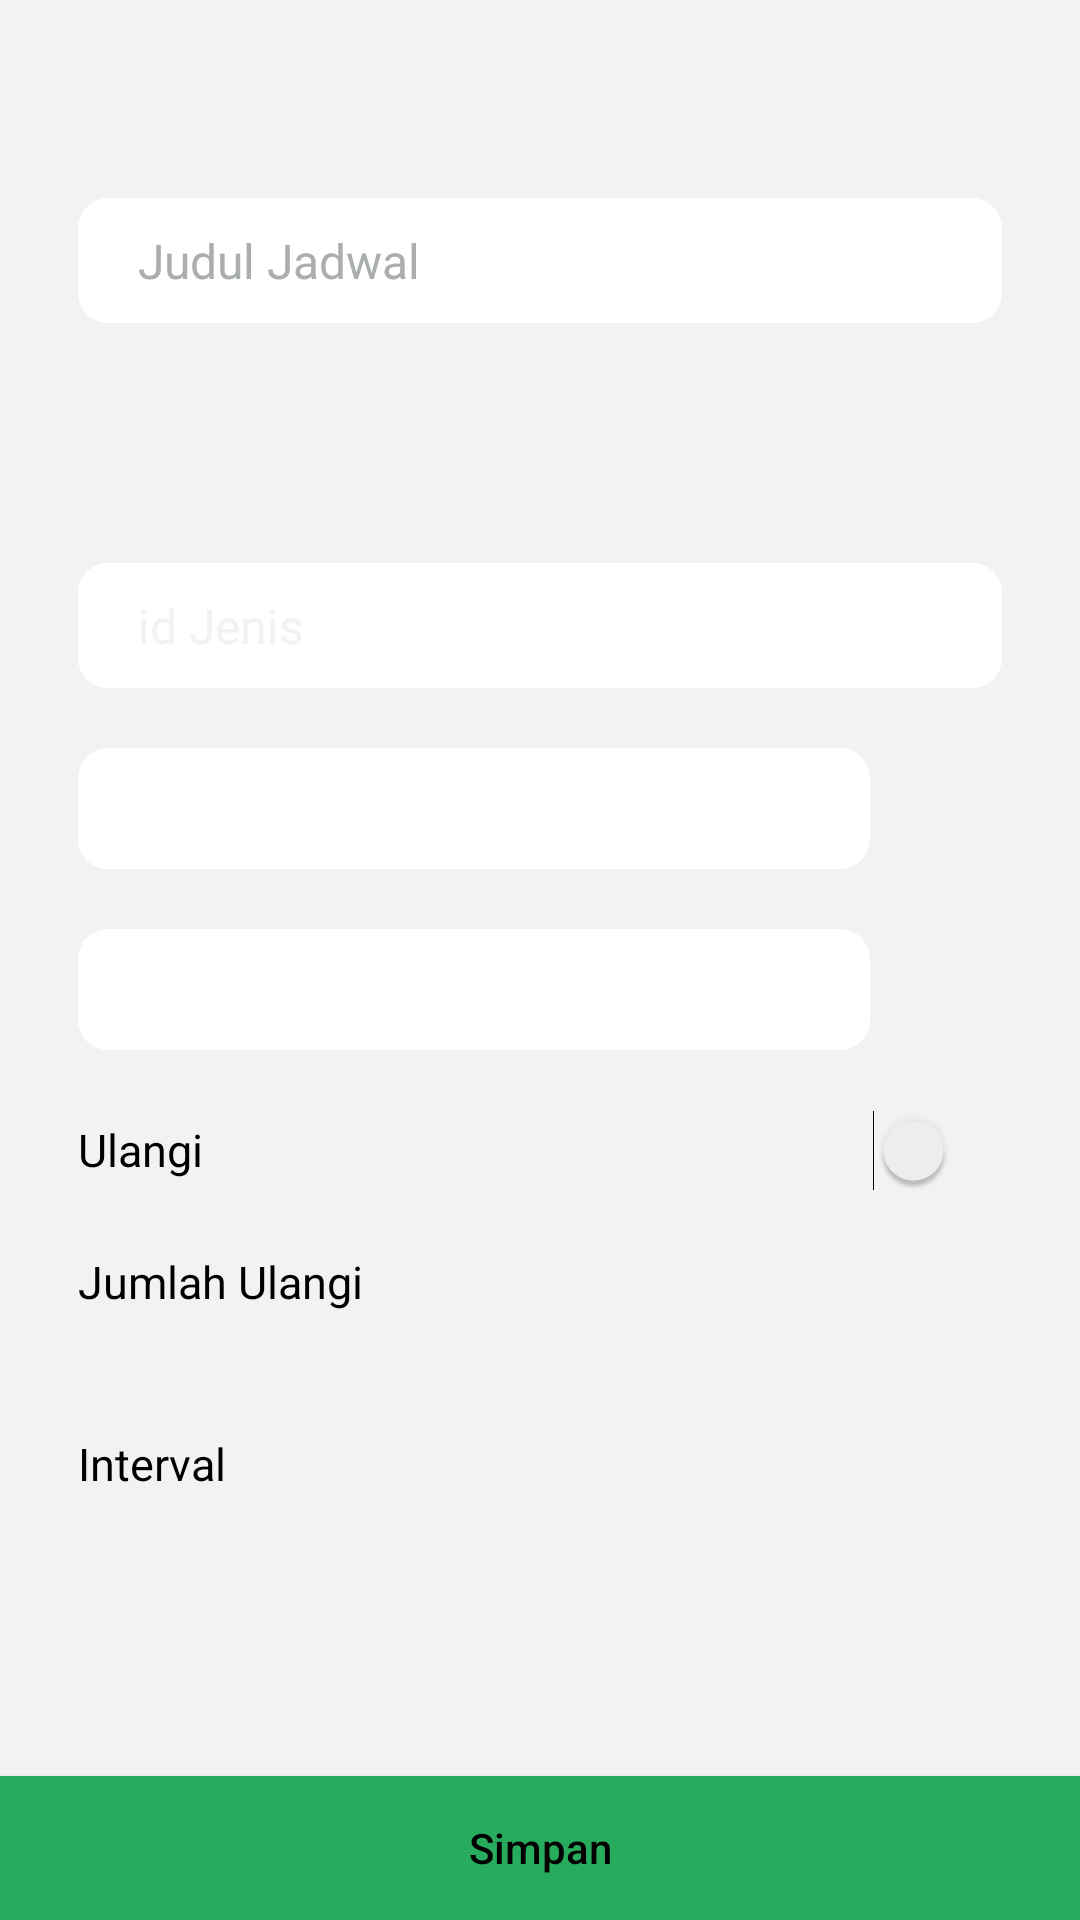

Write the Android layout XML for this screen, with the resource values it uses.
<!-- AndroidManifest.xml: application theme AppTheme -->
<!-- res/layout/activity_tambah_jadwal.xml -->
<RelativeLayout
    xmlns:android="http://schemas.android.com/apk/res/android"
    xmlns:app="http://schemas.android.com/apk/res-auto"
    xmlns:tools="http://schemas.android.com/tools"
    android:layout_width="match_parent"
    android:layout_height="match_parent"
    android:background="@color/background"
    tools:context=".tambah.TambahJadwal">
    <android.support.v7.widget.Toolbar
        android:id="@+id/toolbar"
        android:layout_width="match_parent"
        android:layout_height="?actionBarSize"
        android:background="@color/background"
        app:contentInsetLeft="0dp"
        app:contentInsetStart="16dp"
        app:titleTextColor="@color/alltext"
        app:popupTheme="@style/ThemeOverlay.AppCompat.Light">
        <TextView
            android:layout_width="wrap_content"
            android:layout_height="wrap_content"
            android:textColor="@color/alltext"
            android:textSize="@dimen/titlesize"
            android:layout_gravity="center"
            android:id="@+id/toolbar_title" />
    </android.support.v7.widget.Toolbar>
    <ScrollView
        android:layout_below="@id/toolbar"
        android:layout_width="match_parent"
        android:layout_marginRight="16dp"
        android:layout_marginLeft="16dp"
        android:layout_height="wrap_content">
        <RelativeLayout
            android:layout_width="match_parent"
            android:layout_height="wrap_content">
            <EditText
                android:id="@+id/reminder_title"
                android:layout_width="match_parent"
                android:layout_height="wrap_content"
                android:hint="Judul Jadwal"
                android:textColorHint="@color/hinttext"
                android:layout_margin="10dp"
                android:textSize="16sp"
                android:background="@drawable/rounded_view"
                android:textColor="@color/alltext"/>
            <Spinner
                android:layout_below="@id/reminder_title"
                android:id="@+id/kandang"
                style="@style/Widget.AppCompat.Spinner"
                android:layout_width="match_parent"
                android:layout_height="wrap_content"
                android:hint="id Jenis"
                android:layout_margin="10dp"
                android:textSize="16sp"
                android:prompt="@string/app_name"
                android:background="@drawable/rounded_dropdown"
                android:textColor="@color/alltext"/>
            <Spinner
                android:layout_below="@id/kandang"
                android:id="@+id/sapi"
                android:layout_width="match_parent"
                android:layout_height="wrap_content"
                android:hint="id Jenis"
                android:layout_margin="10dp"
                android:textSize="16sp"
                android:background="@drawable/rounded_dropdown"
                android:textColor="@color/alltext"/>
            <Spinner
                android:layout_below="@id/sapi"
                android:id="@+id/pakan"
                android:layout_width="match_parent"
                android:layout_height="wrap_content"
                android:hint="id Jenis"
                android:layout_margin="10dp"
                android:textSize="16sp"
                android:background="@drawable/rounded_dropdown"
                android:textColor="@color/alltext"/>
            <EditText
                android:layout_below="@id/pakan"
                android:id="@+id/jml"
                android:layout_width="match_parent"
                android:layout_height="wrap_content"
                android:hint="id Jenis"
                android:layout_marginTop="10dp"
                android:layout_margin="10dp"
                android:textSize="16sp"
                android:background="@drawable/rounded_view"
                android:textColor="@color/alltext"/>

            <LinearLayout
                android:id="@+id/tgl"
                android:layout_width="match_parent"
                android:orientation="horizontal"
                android:layout_margin="10dp"
                android:layout_below="@id/jml"
                android:layout_height="wrap_content">
                <EditText
                    android:layout_width="match_parent"
                    android:id="@+id/date"
                    android:textSize="15dp"
                    android:background="@drawable/rounded_view"
                    android:textColor="@color/alltext"
                    android:layout_weight="1"
                    android:layout_height="wrap_content"/>
                <ImageView
                    android:layout_gravity="right|center_vertical"
                    android:layout_width="match_parent"
                    android:id="@+id/set_date"
                    android:onClick="setDate"
                    android:layout_weight="6"
                    android:src="@drawable/ic_date_range_black_24dp"
                    android:layout_height="wrap_content"/>
            </LinearLayout>
            <LinearLayout
                android:id="@+id/waktu"
                android:layout_width="match_parent"
                android:orientation="horizontal"
                android:layout_margin="10dp"
                android:layout_below="@id/tgl"
                android:layout_height="wrap_content">
                <EditText
                    android:layout_width="match_parent"
                    android:id="@+id/time"
                    android:textSize="15dp"
                    android:background="@drawable/rounded_view"
                    android:textColor="@color/alltext"
                    android:layout_weight="1"
                    android:layout_height="wrap_content"/>
                <ImageView
                    android:layout_gravity="right|center_vertical"
                    android:layout_width="match_parent"
                    android:id="@+id/set_time"
                    android:onClick="setTime"
                    android:layout_weight="6"
                    android:src="@drawable/ic_access_time_black_24dp"
                    android:layout_height="wrap_content"/>
            </LinearLayout>
            <LinearLayout
                android:id="@+id/ulang"
                android:layout_width="match_parent"
                android:orientation="horizontal"
                android:layout_margin="10dp"
                android:layout_below="@id/waktu"
                android:layout_height="wrap_content">
                <TextView
                    android:layout_width="match_parent"
                    android:textSize="15dp"
                    android:text="Ulangi"
                    android:textColor="@color/alltext"
                    android:layout_weight="1"
                    android:layout_height="wrap_content"/>
                <Switch
                    android:id="@+id/repeat_switch"
                    android:layout_width="wrap_content"
                    android:layout_height="wrap_content"
                    android:layout_centerVertical="true"
                    android:layout_alignParentRight="true"
                    android:layout_marginRight="16dp"
                    android:layout_marginLeft="8dp"
                    android:onClick="onSwitchRepeat"
                    android:checked="true"
                    android:textOn="On"
                    android:textOff="Off"/>
            </LinearLayout>
            <LinearLayout
                android:id="@+id/jmlulang"
                android:layout_width="wrap_content"
                android:orientation="vertical"
                android:layout_centerVertical="true"
                android:layout_below="@id/ulang"
                android:layout_margin="10dp"
                android:layout_height="wrap_content">
                <TextView
                    android:id="@+id/repeat_no_text"
                    android:textColor="@color/alltext"
                    android:layout_width="wrap_content"
                    android:textSize="15dp"
                    android:layout_height="wrap_content"
                    android:text="Jumlah Ulangi" />
                <TextView
                    android:layout_width="wrap_content"
                    android:id="@+id/set_repeat_no"
                    android:textSize="15dp"
                    android:textColor="@color/alltext"
                    android:layout_height="wrap_content"/>
            </LinearLayout>
            <LinearLayout
                android:id="@+id/interval"
                android:layout_width="wrap_content"
                android:orientation="vertical"
                android:layout_centerVertical="true"
                android:layout_margin="10dp"
                android:layout_below="@id/jmlulang"
                android:layout_height="wrap_content">
                <TextView
                    android:id="@+id/repeat_type_text"
                    android:textColor="@color/alltext"
                    android:layout_width="wrap_content"
                    android:textSize="15dp"
                    android:layout_height="wrap_content"
                    android:text="Interval" />
                <TextView
                    android:layout_width="wrap_content"
                    android:id="@+id/set_repeat_type"
                    android:textSize="15dp"
                    android:textColor="@color/alltext"
                    android:layout_height="wrap_content"/>
            </LinearLayout>
        </RelativeLayout>
    </ScrollView>
    <Button
        android:layout_alignParentBottom="true"
        android:layout_marginTop="10dp"
        android:id="@+id/btnSimpan"
        android:layout_width="match_parent"
        android:layout_height="wrap_content"
        android:text="Simpan"
        android:textColor="@color/alltext"
        android:background="@color/button"
        android:textAllCaps="false"/>
</RelativeLayout>
<!-- resources referenced by this layout -->
<resources>
  <color name="alltext">#000000</color>
  <color name="background">#f2f2f2</color>
  <color name="button">#27AC5E</color>
  <color name="hinttext">#abaeae</color>
  <dimen name="titlesize">17sp</dimen>
  <!-- drawable rounded_dropdown (drawable) -->
  <?xml version="1.0" encoding="utf-8"?>
  <shape xmlns:android="http://schemas.android.com/apk/res/android"
      android:shape="rectangle">
      <solid android:color="#ffffff"/>
      <corners android:radius="10dp" />
  </shape>
  <!-- drawable rounded_view (drawable-v24) -->
  <?xml version="1.0" encoding="utf-8"?>
  <shape xmlns:android="http://schemas.android.com/apk/res/android"
      android:shape="rectangle">
      <solid android:color="#ffffff" />
      <corners android:radius="10dp" />
      <padding
          android:bottom="10dp"
          android:top="10dp"
          android:left="20dp"
          android:right="20dp"/>
  </shape>
  <string name="app_name">KTP Sapi</string>
  <style name="AppTheme" parent="AppTheme.Base" />
  <style name="AppTheme.Base" parent="Theme.AppCompat.Light.NoActionBar">
          <item name="colorPrimary">@color/background</item>
          <item name="colorPrimaryDark">@color/background</item>
          <item name="colorAccent">@color/background</item>
          <item name="actionModeBackground">@color/background</item>
          <item name="actionBarPopupTheme">@style/Theme.AppCompat.Light</item>
          <item name="android:windowNoTitle">true</item>
          <item name="android:textColorHint">@color/background</item>
          <item name="windowActionModeOverlay">true</item>
          <item name="android:textColor">@color/alltext</item>
      </style>
</resources>
